Run: headless pygame with SDL's dummy video driver; simulated clock (each Clock.tick advances the game by its frame time, no real sleeping); random seed 0; keys injected as events and as key.get_pressed() state; no mouse input.
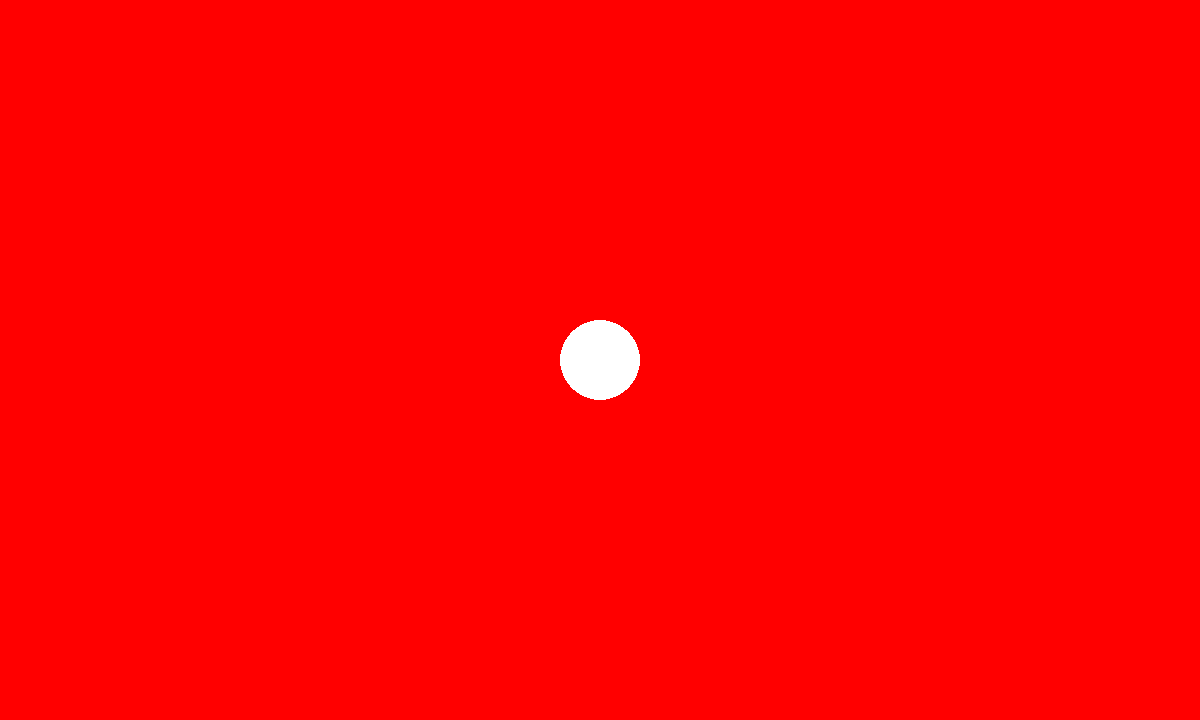
Frame 1 of 4 · flips 1–60 · no input
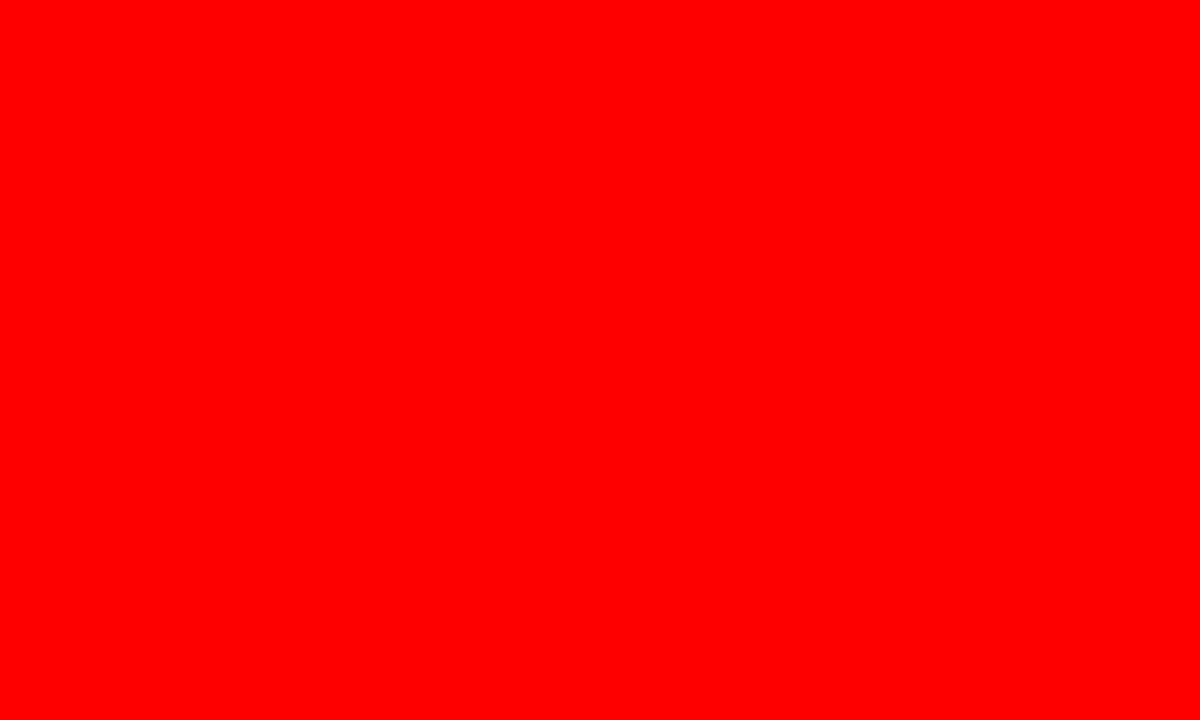
Frame 2 of 4 · flips 61–180 · tapped SPACE, RETURN · held RIGHT (→), D
Frame 3 of 4 · flips 181–300 · held DOWN (↓), S · screen unchanged from frame 2, image omitted
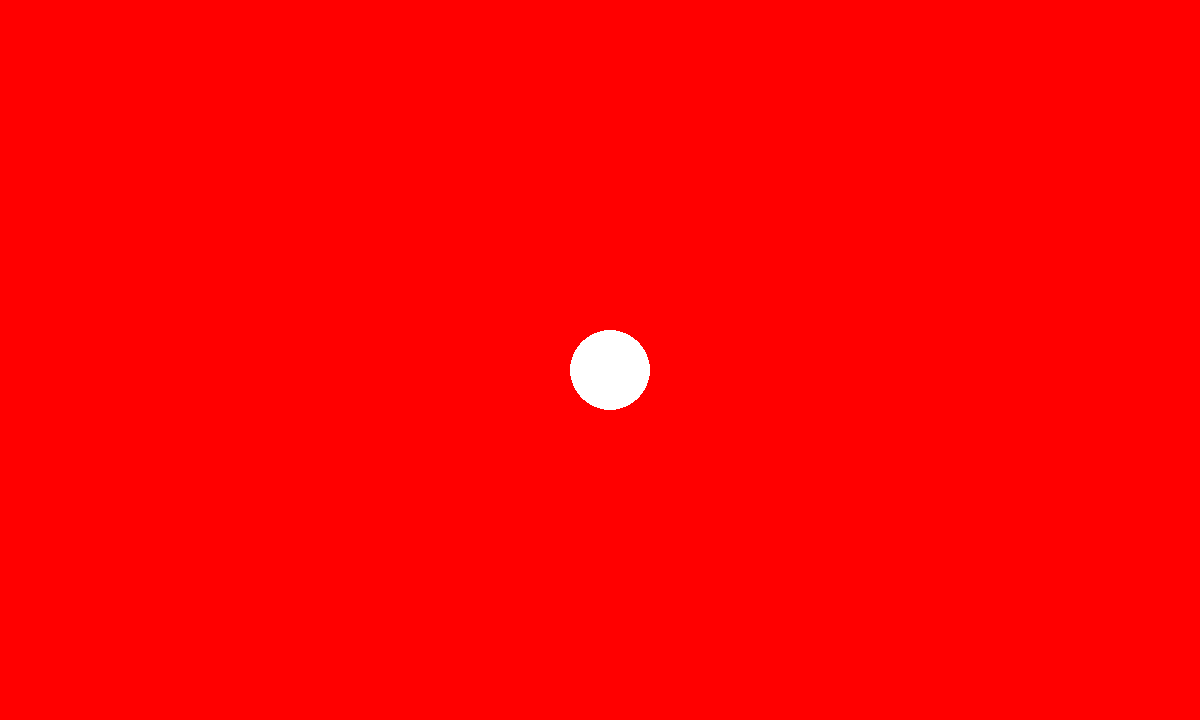
Frame 4 of 4 · flips 301–420 · held LEFT (←), A, UP (↑), W

The pygame program that drew these frames:

import pygame


# pygame setup
pygame.init()

clock = pygame.time.Clock()
screen = pygame.display.set_mode((1200, 720))

player_position = pygame.Vector2(screen.get_width() / 2, screen.get_height() / 2)

game_over = False

while not game_over:

    # 이벤트
    for event in pygame.event.get():
        if event.type == pygame.QUIT:
            game_over = True

    # 화면(display), screen (하면에 그릴 정보를 갖고 있는 변수)
    screen.fill('red')
    
    pygame.draw.circle(screen, "white", player_position, 40)
    keys = pygame.key.get_pressed()
    if keys[pygame.K_UP]:
        player_position.y -= 10
    if keys[pygame.K_DOWN]:
        player_position.y += 10
    if keys[pygame.K_RIGHT]:
        player_position.x += 10
    if keys[pygame.K_LEFT]:
        player_position.x -= 10

    pygame.display.flip()

    clock.tick(60) # FPS 60 fps
